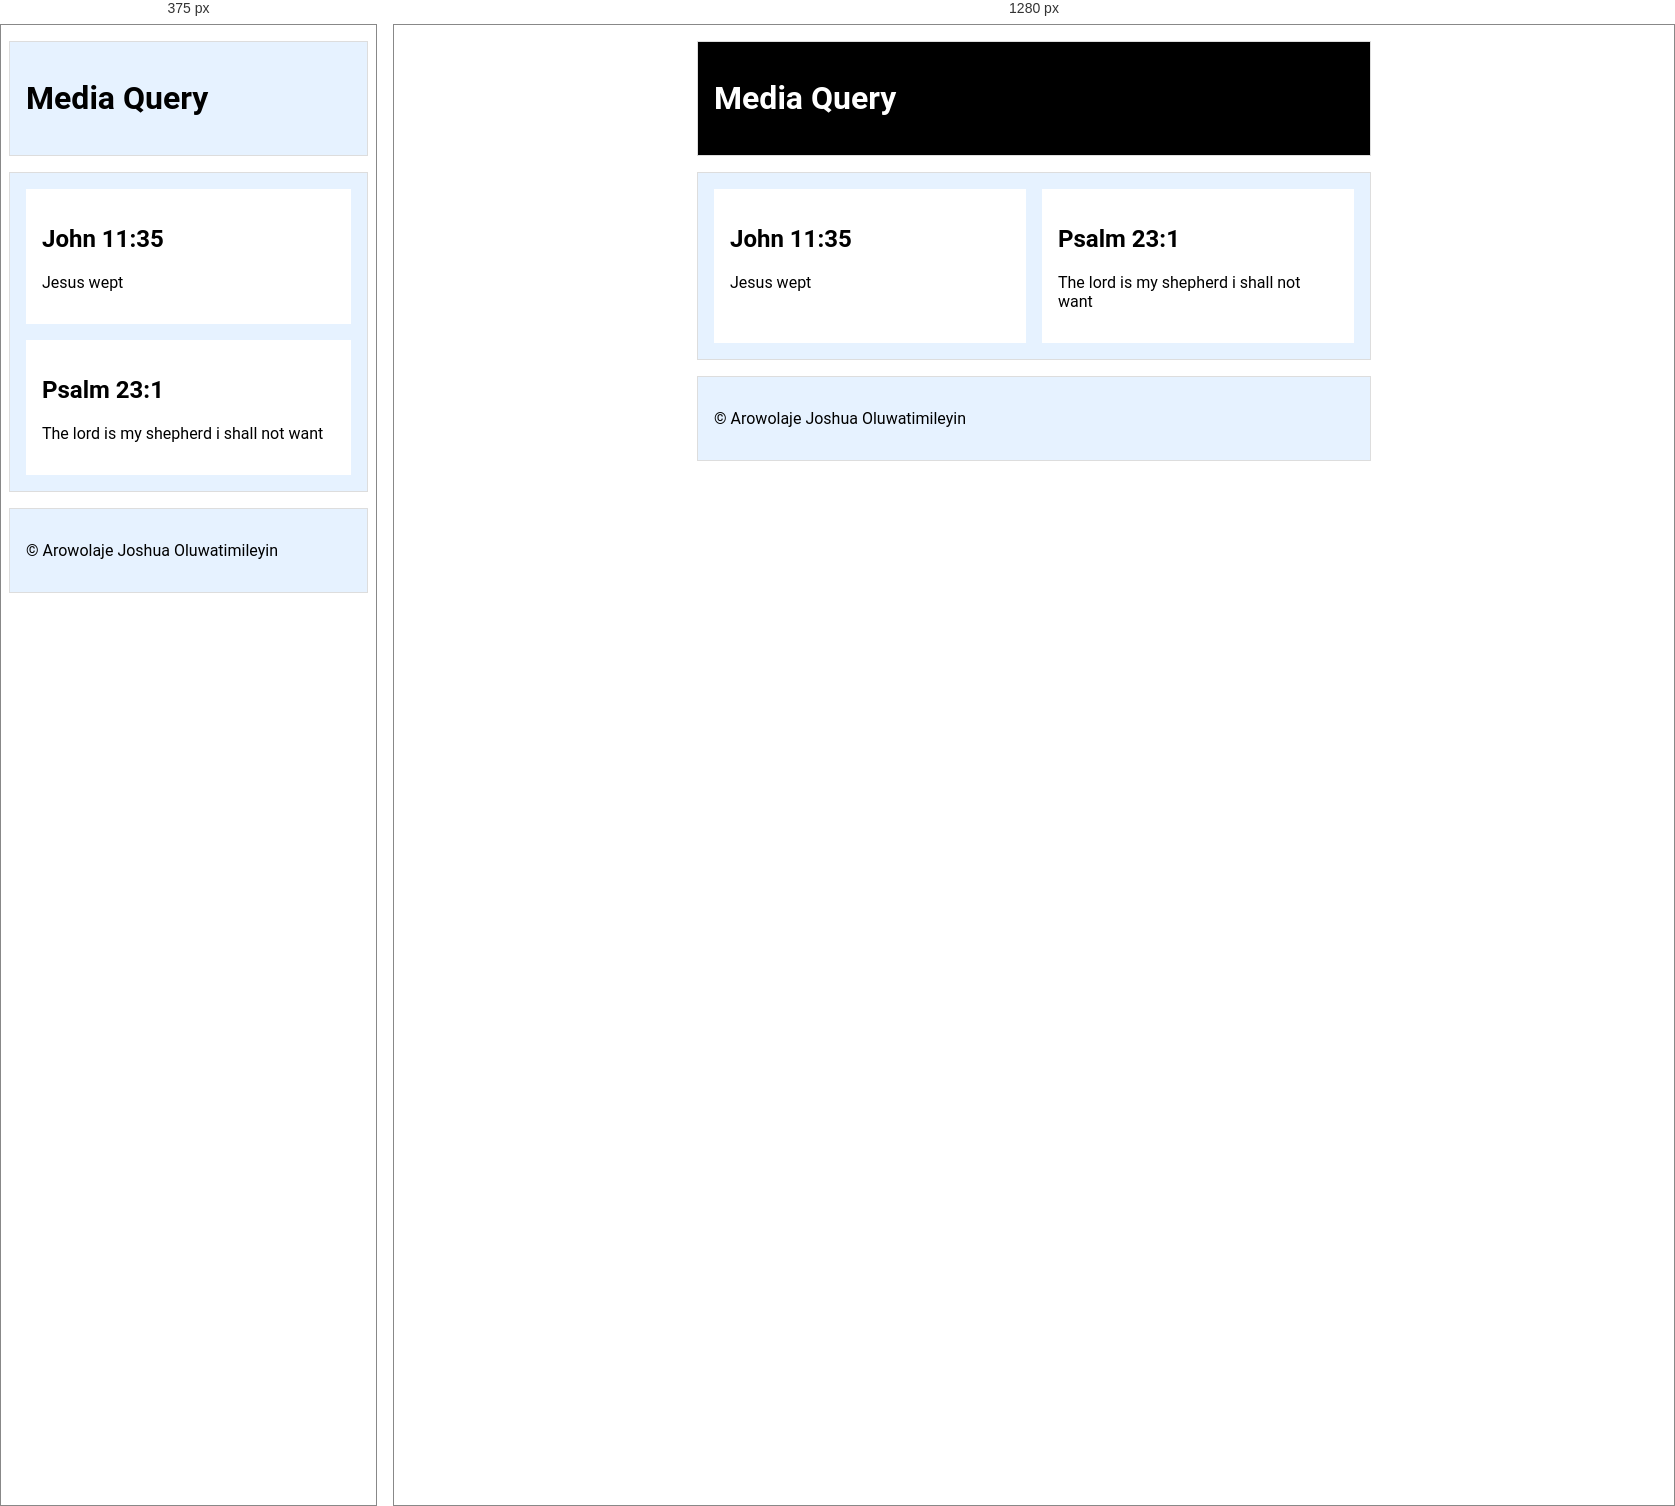
Rendered at 375 px and 1280 px, left to right.

<!-- file: media-query.html -->
<!DOCTYPE html>
<html lang="en">
<head>
    <meta charset="UTF-8">
    <meta name="viewport" content="width=device-width, initial-scale=1.0">
    <title>WDD 131 - Media Query Example</title>
    <meta name="description" content="Media query learning activity">
    <meta name="author"  content="Arowolaje Joshua Oluwatimileyin">
    <link rel="stylesheet" href="styles/media-query.css">
    <link rel="stylesheet" href="styles/media-query-large.css">
    <link rel="preconnect" href="https://fonts.googleapis.com">
<link rel="preconnect" href="https://fonts.gstatic.com" crossorigin>
<link href="https://fonts.googleapis.com/css2?family=Roboto:ital,wght@0,500;1,500&display=swap" rel="stylesheet">
</head>
<body>
    <header>
        <h1>Media Query</h1>
    </header>
    <main>
        <section>
            <h2>John 11:35</h2>
            <p>Jesus wept</p>
        </section>
        <section>
            <h2>Psalm 23:1</h2>
            <p>The lord is my shepherd i shall not want</p>
        </section>
    </main>
    <footer>
        <p> &copy; Arowolaje Joshua Oluwatimileyin </p>
    </footer>
</body>
</html>

/* @media block from styles/media-query-large.css */
@media screen and (min-width: 500px) {
    header {
        background-color: black;
        color: white;
    }
    
    main {
        grid-template-columns: 1fr 1fr;
    }
}